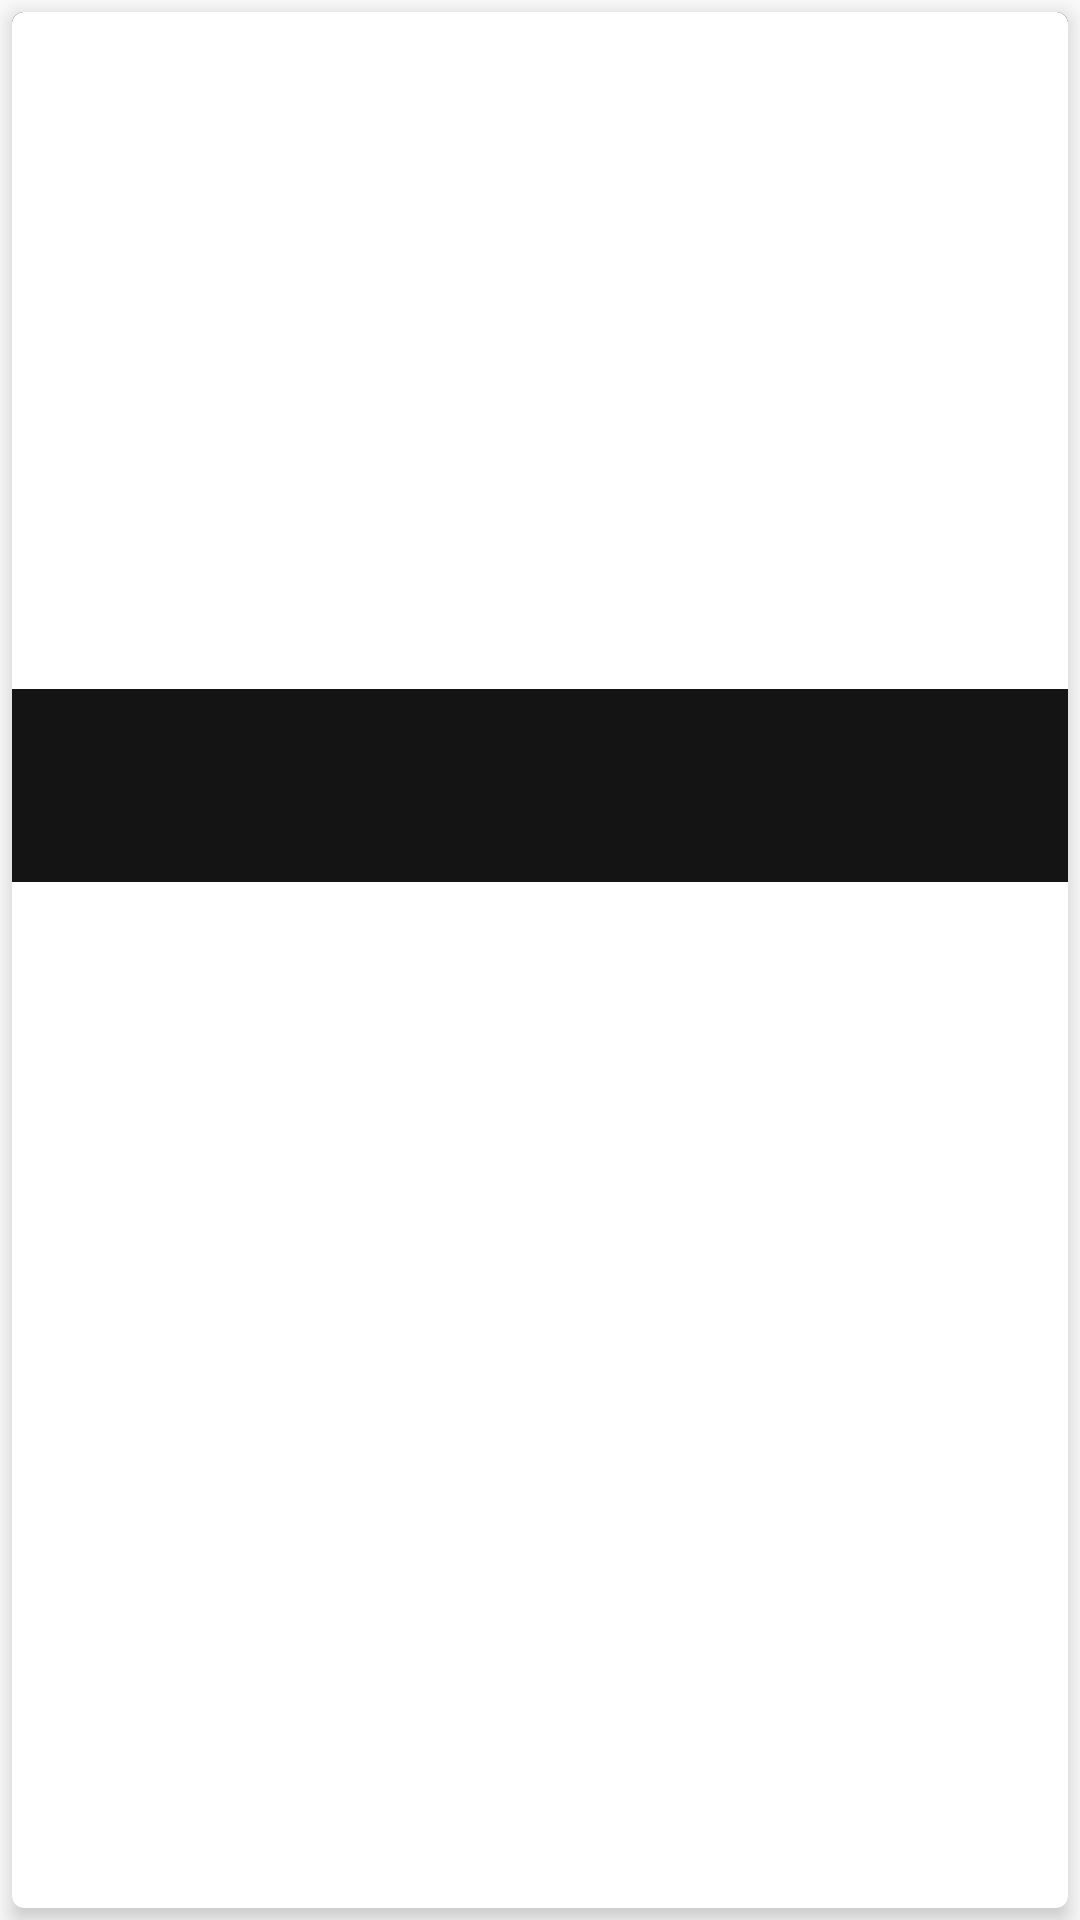

The Android layout XML behind this screen, and the referenced resources:
<!-- AndroidManifest.xml: application theme AppTheme -->
<!-- res/layout/acitivity_main_imgur_item_grid.xml -->
<?xml version="1.0" encoding="utf-8"?>
<LinearLayout xmlns:android="http://schemas.android.com/apk/res/android"
    xmlns:card_view="http://schemas.android.com/apk/res-auto"
    xmlns:tools="http://schemas.android.com/tools"
    android:id="@+id/container_item"
    android:orientation="horizontal"
    android:layout_width="match_parent"
    android:layout_height="wrap_content">

    <android.support.v7.widget.CardView
        android:layout_width="match_parent"
        android:layout_height="match_parent"
        android:layout_margin="4dp"
        card_view:cardCornerRadius="4dp"
        card_view:cardElevation="4dp">

        <LinearLayout
            android:orientation="vertical"
            android:background="@color/colorPrimary"
            android:layout_width="match_parent"
            android:layout_height="290dp">

            <ImageView
                android:id="@+id/image_item"
                android:layout_width="match_parent"
                android:layout_height="wrap_content"
                android:contentDescription="@string/content_desc_imagem"
                android:src="@android:color/white"
                android:layout_weight="10" />

            <TextView
                android:id="@+id/text"
                android:layout_width="match_parent"
                android:layout_height="wrap_content"
                android:padding="10dp"
                android:maxLines="3"
                android:textColor="@android:color/white"
                android:fontFamily="sans-serif-thin"
                android:textStyle="bold"
                android:textSize="16sp"
                android:gravity="center"
                android:layout_weight="1"
                android:layout_gravity="bottom"
                tools:text="My American dream.\n none fine day\n I'll make it "/>

        </LinearLayout>

    </android.support.v7.widget.CardView>

</LinearLayout>
<!-- resources referenced by this layout -->
<resources>
  <color name="colorPrimary">@color/black_less</color>
  <string name="content_desc_imagem">imagem</string>
  <style name="AppTheme" parent="Theme.AppCompat.Light.DarkActionBar">
          <item name="colorPrimary">@color/colorPrimary</item>
          <item name="colorPrimaryDark">@color/colorPrimaryDark</item>
          <item name="colorAccent">@color/colorAccent</item>
      </style>
  <color name="black_less">#141414</color>
  <color name="colorPrimaryDark">@color/black_more</color>
  <color name="colorAccent">@color/red</color>
  <color name="black_more">#010101</color>
  <color name="red">#E50914</color>
</resources>
